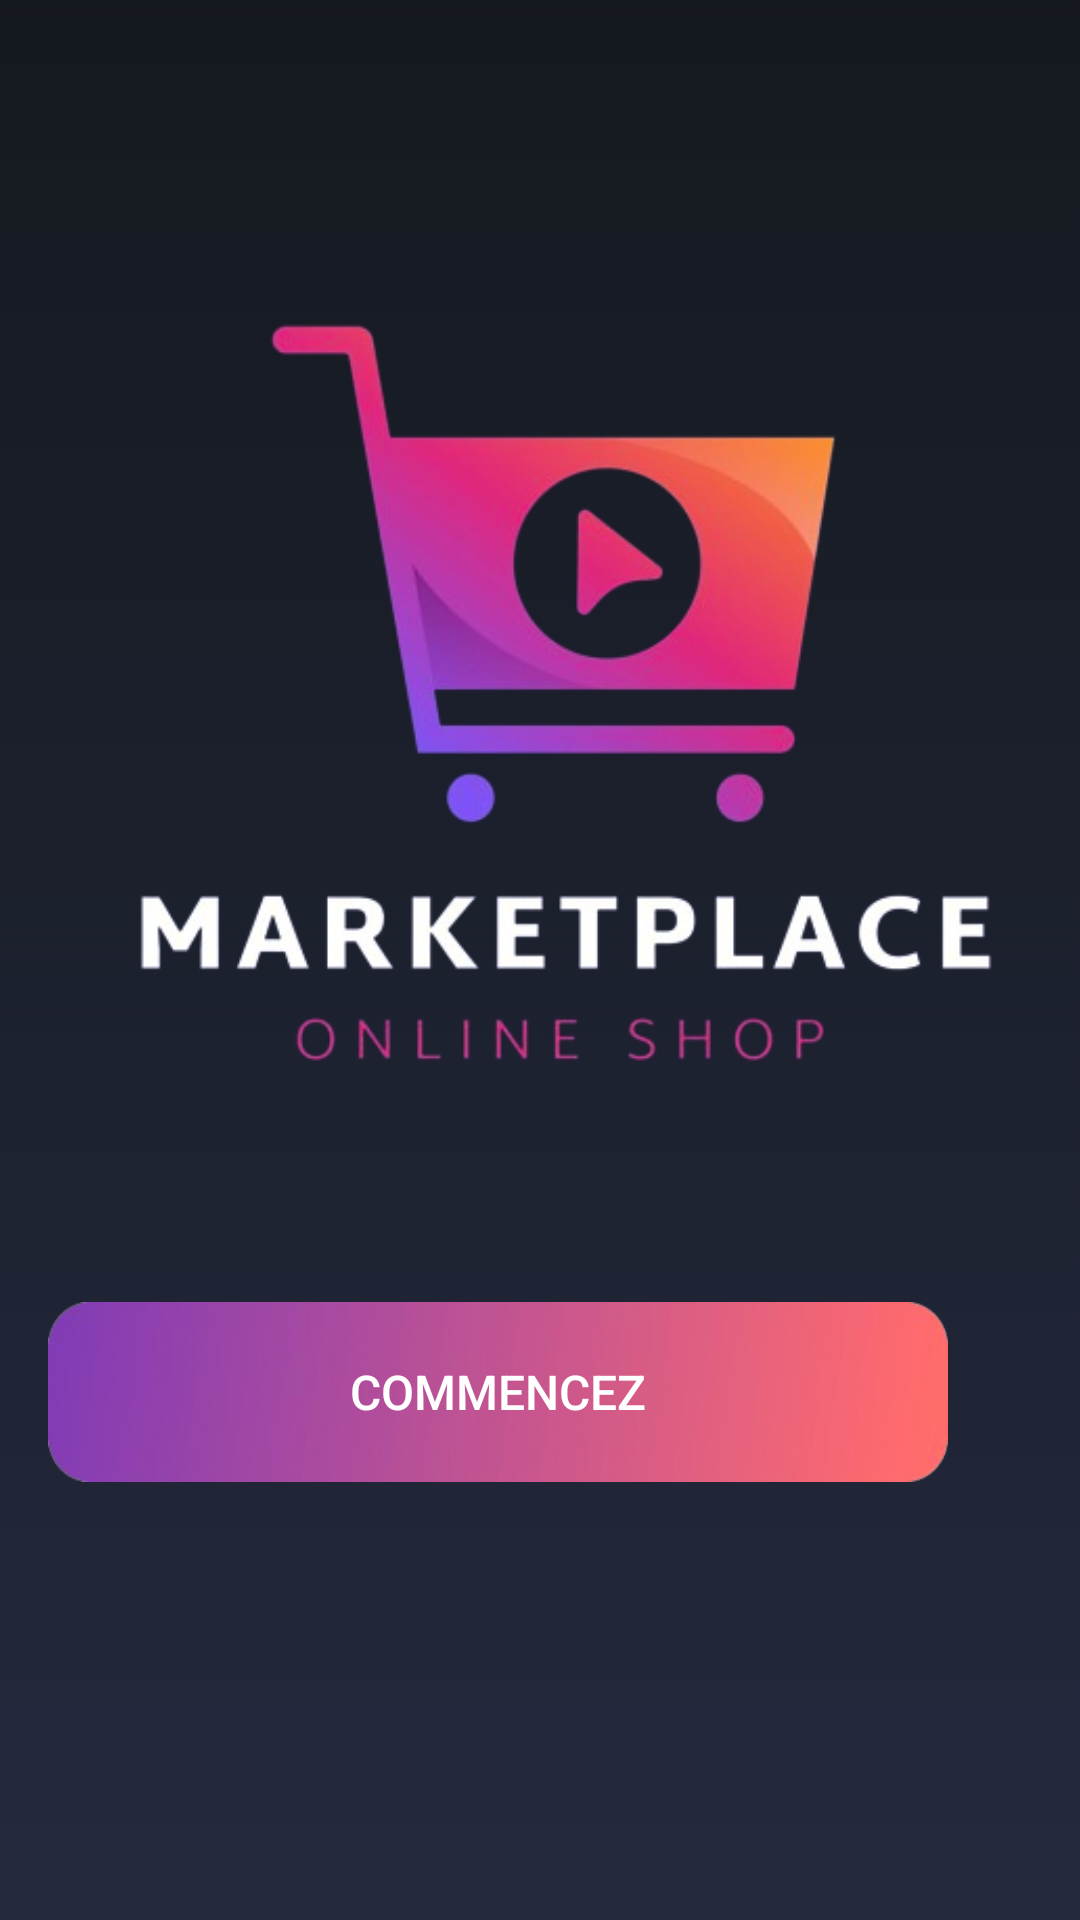

Write the Android layout XML for this screen, with the resource values it uses.
<!-- AndroidManifest.xml: application theme AppTheme -->
<!-- res/layout/activity_main.xml -->
<?xml version="1.0" encoding="utf-8"?>
<androidx.constraintlayout.widget.ConstraintLayout xmlns:android="http://schemas.android.com/apk/res/android"
    xmlns:app="http://schemas.android.com/apk/res-auto"
    xmlns:tools="http://schemas.android.com/tools"
    android:layout_width="match_parent"
    android:layout_height="match_parent"
    tools:context=".activities.MainActivity">

    <androidx.constraintlayout.widget.ConstraintLayout
        android:id="@+id/mainConstraintLayout"
        android:layout_width="match_parent"
        android:layout_height="match_parent"
        app:layout_constraintBottom_toBottomOf="parent"
        app:layout_constraintEnd_toEndOf="parent"
        app:layout_constraintStart_toStartOf="@+id/mainImageView"
        app:layout_constraintTop_toTopOf="parent">

    </androidx.constraintlayout.widget.ConstraintLayout>

    <androidx.constraintlayout.widget.ConstraintLayout
        android:id="@+id/opacity"
        android:layout_width="match_parent"
        android:layout_height="match_parent"
        android:background="@drawable/bg_midnight_blue_linear_gradient"
        app:layout_constraintBottom_toBottomOf="parent"
        app:layout_constraintEnd_toEndOf="parent"
        app:layout_constraintStart_toStartOf="parent"
        app:layout_constraintTop_toTopOf="parent">

    </androidx.constraintlayout.widget.ConstraintLayout>
    <ImageView
        android:id="@+id/mainImageView"
        android:layout_width="421dp"
        android:layout_height="899dp"
        android:alpha="0.9"
        app:layout_constraintBottom_toBottomOf="parent"
        app:layout_constraintEnd_toEndOf="parent"
        app:layout_constraintStart_toStartOf="parent"
        app:layout_constraintTop_toTopOf="parent"
        tools:ignore="MissingConstraints"
        tools:srcCompat="@drawable/bg_midnight_blue_linear_gradient" />

    <androidx.constraintlayout.widget.ConstraintLayout
        android:id="@+id/constraintLayout2"
        android:layout_width="390dp"
        android:layout_height="317dp"
        android:background="@drawable/logo_smartdwell"
        app:layout_constraintBottom_toBottomOf="parent"
        app:layout_constraintEnd_toEndOf="parent"
        app:layout_constraintHorizontal_bias="0.495"
        app:layout_constraintStart_toStartOf="parent"
        app:layout_constraintTop_toTopOf="parent"
        app:layout_constraintVertical_bias="0.205">

    </androidx.constraintlayout.widget.ConstraintLayout>

    <Button
        android:id="@+id/mainButton"
        android:layout_width="300dp"
        android:layout_height="60dp"
        android:layout_marginBottom="10dp"
        android:background="@drawable/layout_button"
        android:text="COMMENCEZ"
        android:textColor="@color/white"
        android:textSize="16sp"
        app:cornerRadius="10dp"
        app:layout_constraintBottom_toBottomOf="parent"
        app:layout_constraintEnd_toEndOf="parent"
        app:layout_constraintHorizontal_bias="0.512"
        app:layout_constraintStart_toStartOf="@+id/mainImageView"
        app:layout_constraintTop_toTopOf="@+id/constraintLayout2"
        app:layout_constraintVertical_bias="0.73" />


</androidx.constraintlayout.widget.ConstraintLayout>
<!-- resources referenced by this layout -->
<resources>
  <color name="white">#FFFFFF</color>
  <!-- drawable bg_midnight_blue_linear_gradient (drawable) -->
  <?xml version="1.0" encoding="utf-8"?>
  <selector xmlns:android="http://schemas.android.com/apk/res/android">
      <item>
          <shape>
              <gradient
                  android:angle="90"
                  android:startColor="#24293E"
                  android:endColor="#15191F"
                  android:type="linear"/>
          </shape>
      </item>
  </selector>
  <!-- drawable layout_button: png bitmap (drawable, 59053 bytes) -->
  <!-- drawable logo_smartdwell: png bitmap (drawable, 89821 bytes) -->
  <style name="AppTheme" parent="Theme.AppCompat.Light.NoActionBar" />
</resources>
